pico-8 play session: no input (idle), after a click and taps of 🅾, ❎, 🅾+❎, 🅾 in the second before t = 0

[t = 1 s] idle ~1s (no d-pad/buttons)
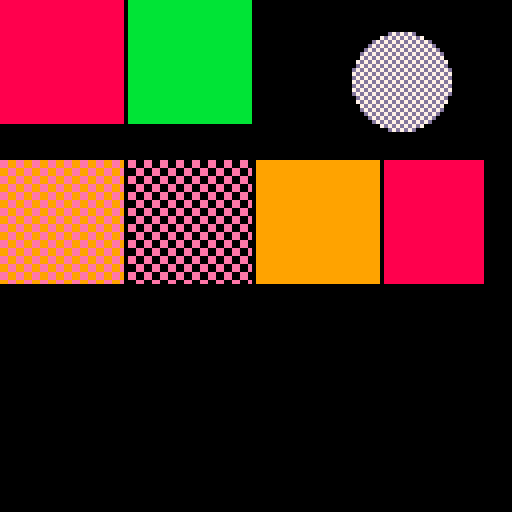

pico-8 cartridge
version 42
__lua__
-- draw palette, transparency, fill patterns
function _init()
 cls(0)
 rectfill(0,0,30,30,8)
 pal(8,11)
 rectfill(32,0,62,30,8)  -- draws as 11
 pal()
 fillp(0b0011001111001100)
 rectfill(0,40,30,70,0x9e) -- two-color pattern
 fillp(0b0011001111001100.1)
 rectfill(32,40,62,70,0x9e) -- secondary transparent
 fillp()
 rectfill(64,40,94,70,9)
 for y=0,7 do for x=0,7 do sset(x,120+y,(x+y)%2==0 and 3 or 0) end end
 fillp(0b1010010110100101)
 circfill(100,20,12,0x7d)
 fillp()
 pal(3,-8) -- negative color index masks to 8
 rectfill(96,40,120,70,3)
 pal()
end
function _draw() end
